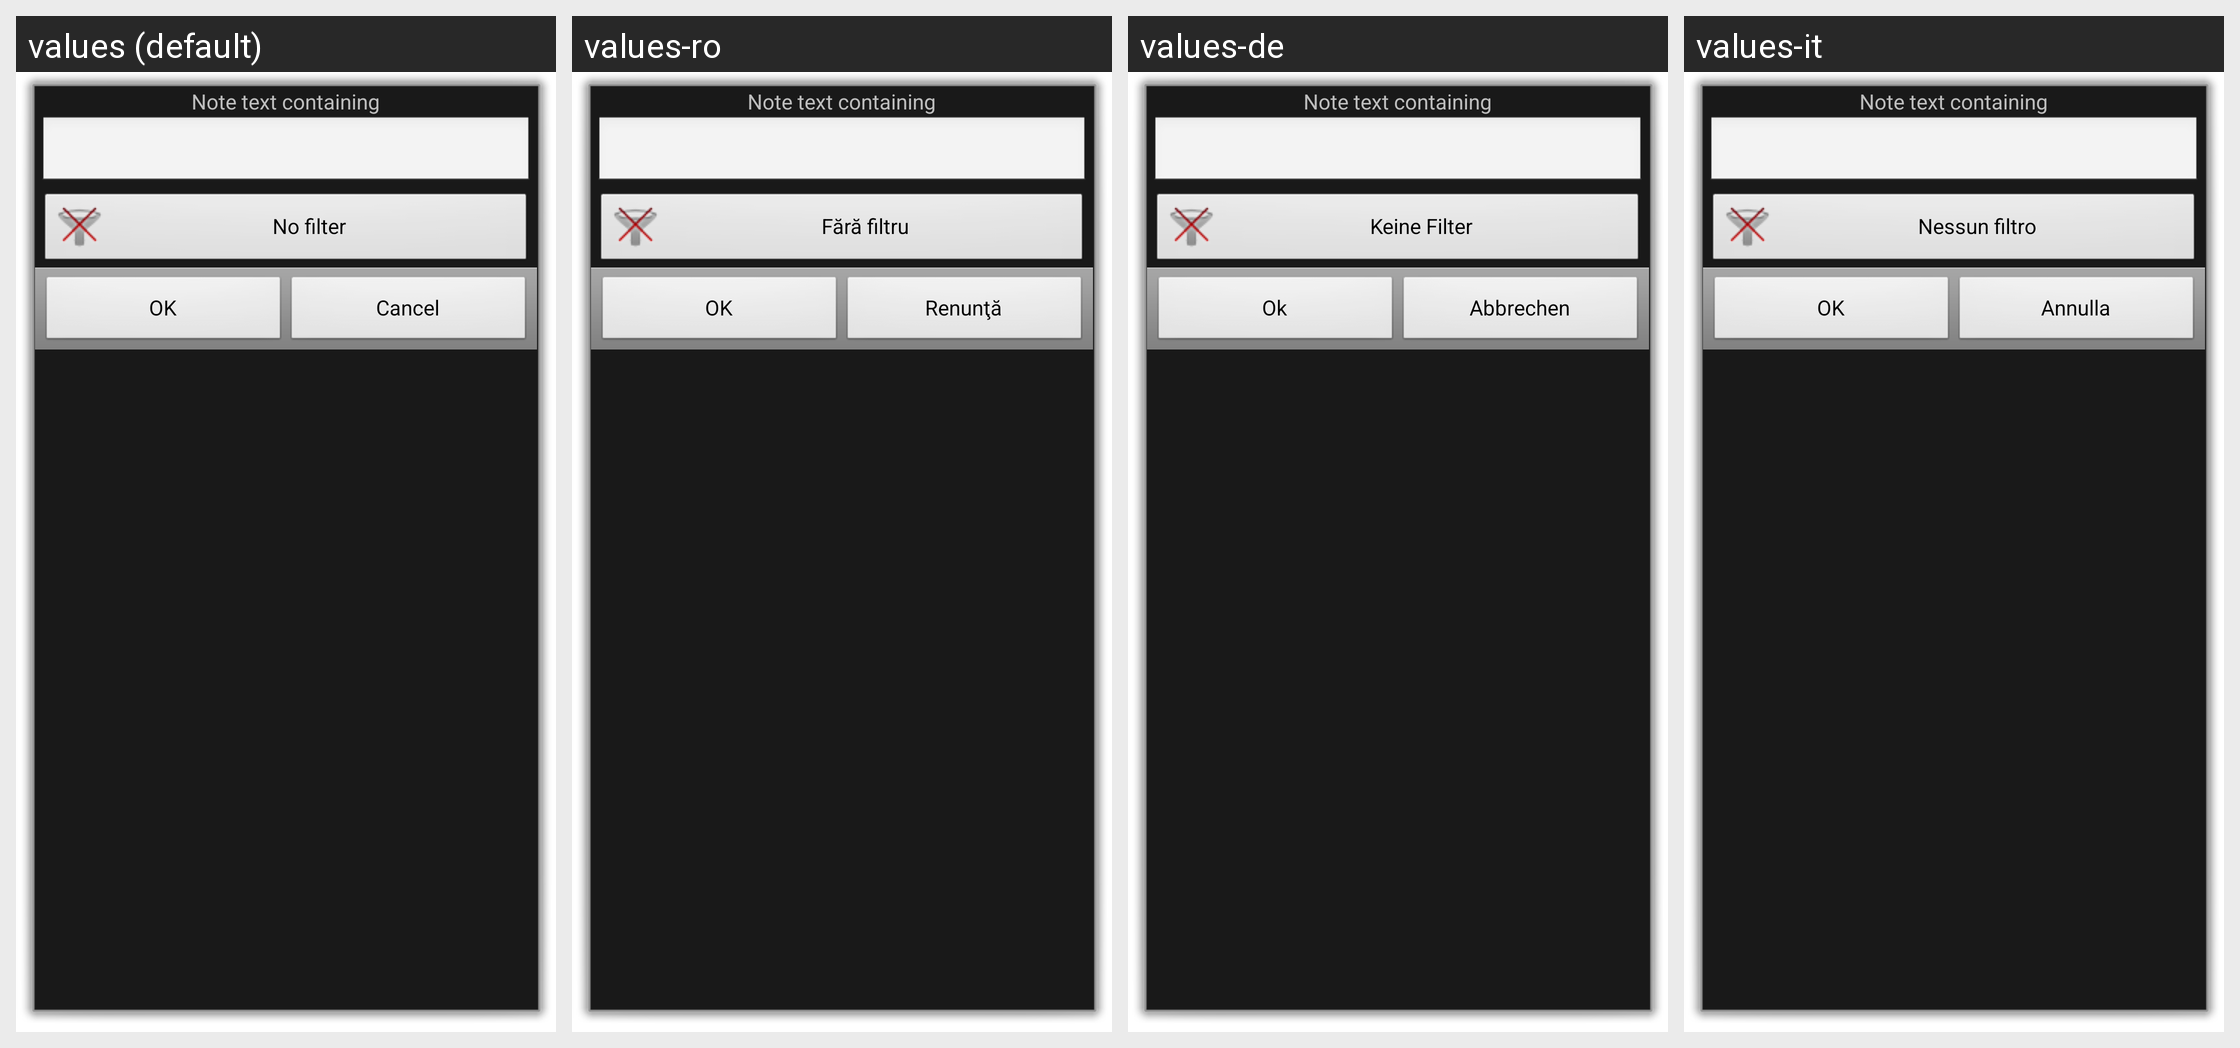

The same Android screen rendered under several of its app's locales, left to right. List the strings drawn on it with the default value and each locale's translation.
Android screen res/layout/note_filter.xml rendered under 4 locales, left to right: values (default), values-ro, values-de, values-it. Device: Nexus 5 (rendered at 1080×1920; each locale shown at half size, 540×960, under a caption strip naming it); theme android:Theme.Dialog.
Other locales in the repository, not shown: values-ca, values-cs-rCZ, values-da, values-es, values-fr, values-hu, values-ko, values-no-rNB, values-pl, values-pt-rBR, values-pt-rPT, values-ru, values-sk, values-uk-rUA, values-zh-rCN, values-zh-rTW.
Strings drawn on this screen, with the default value and each locale's value (text and hints the layout hard-codes, and strings that could not be matched under every locale, appear in the picture but are not listed):

note_text_containing
  values: Note text containing
  values-ro: Note text containing  [not translated; the default value is used]
  values-de: Note text containing  [not translated; the default value is used]
  values-it: Note text containing  [not translated; the default value is used]

no_filter
  values: No filter
  values-ro: Fără filtru
  values-de: Keine Filter
  values-it: Nessun filtro

ok
  values: OK
  values-ro: OK
  values-de: Ok
  values-it: OK

cancel
  values: Cancel
  values-ro: Renunţă
  values-de: Abbrechen
  values-it: Annulla
